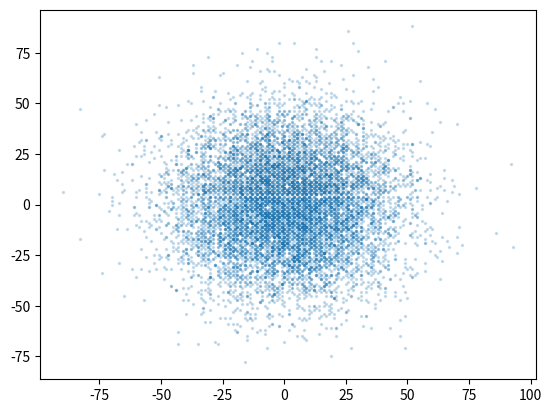

Python code for this plot:
# -*- coding: utf-8 -*-
"""
Created on Wed Jan  2 17:45:14 2019

[redacted]
"""

from random import random, seed
from math import floor, pi
import matplotlib.pyplot as plt
from mpl_toolkits.mplot3d import Axes3D
import numpy as np
import os


N_steps = 1000
N_runs = 10000
histx = [0]*N_runs
histy = [0]*N_runs

for i in range( N_runs ):
    x = 0
    y = 0
    for j in range( N_steps ):
        R = random()
        
        if R < 0.25:
            x = x + 1
        elif R < 0.5:
            x = x - 1
        elif R < 0.75:
            y = y + 1
        else:
            y = y - 1
            
    histx[i] = x
    histy[i] = y
    
plt.scatter( histx, histy, alpha=0.2,s=2 )